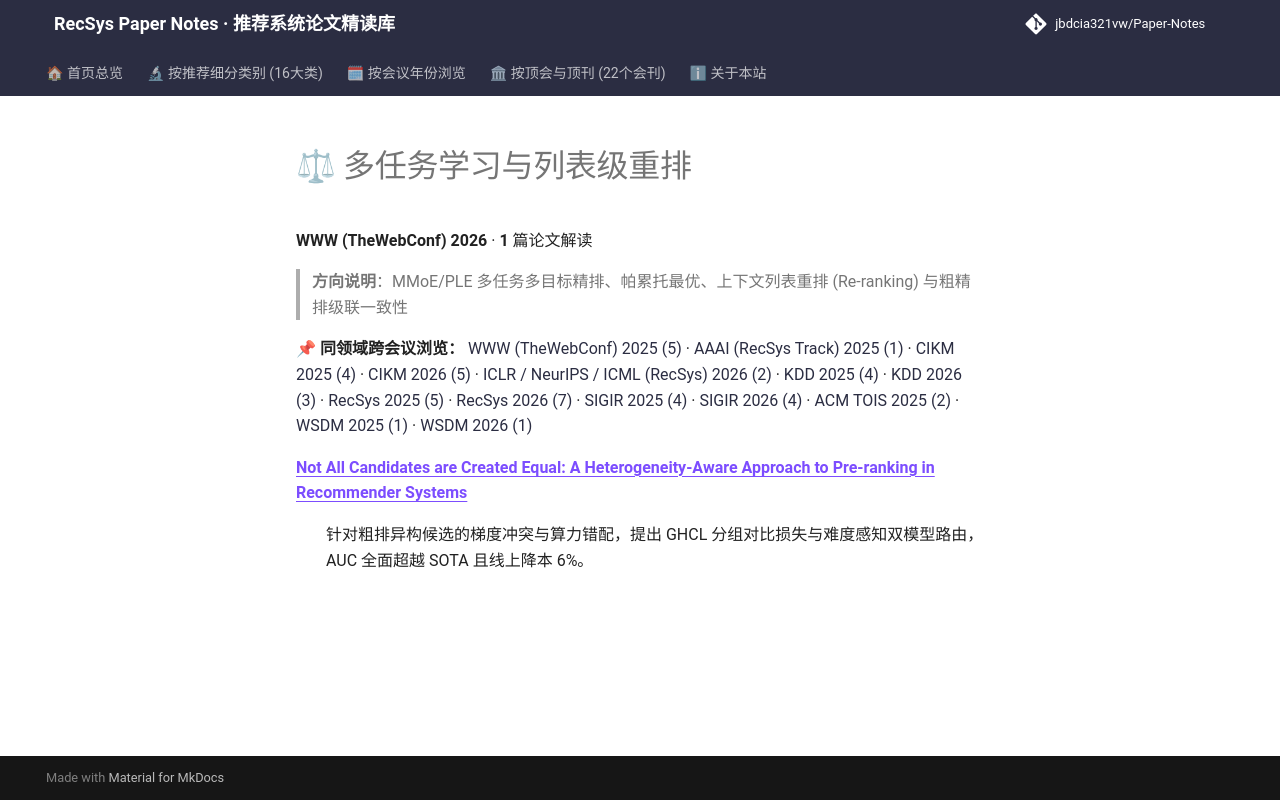

repository: jbdcia321vw/Paper-Notes · page: venues/WWW/2026/multi_task_reranking/index.html · generator: mkdocs

# ⚖ 多任务学习与列表级重排

**WWW (TheWebConf) 2026** · **1** 篇论文解读

> **方向说明**：MMoE/PLE 多任务多目标精排、帕累托最优、上下文列表重排 (Re-ranking) 与粗精排级联一致性

📌 **同领域跨会议浏览：** [WWW (TheWebConf) 2025 (5)](../../2025/multi_task_reranking/) · [AAAI (RecSys Track) 2025 (1)](../../../AAAI/2025/multi_task_reranking/) · [CIKM 2025 (4)](../../../CIKM/2025/multi_task_reranking/) · [CIKM 2026 (5)](../../../CIKM/2026/multi_task_reranking/) · [ICLR / NeurIPS / ICML (RecSys) 2026 (2)](../../../ICLR_NeurIPS_ICML/2026/multi_task_reranking/) · [KDD 2025 (4)](../../../KDD/2025/multi_task_reranking/) · [KDD 2026 (3)](../../../KDD/2026/multi_task_reranking/) · [RecSys 2025 (5)](../../../RecSys/2025/multi_task_reranking/) · [RecSys 2026 (7)](../../../RecSys/2026/multi_task_reranking/) · [SIGIR 2025 (4)](../../../SIGIR/2025/multi_task_reranking/) · [SIGIR 2026 (4)](../../../SIGIR/2026/multi_task_reranking/) · [ACM TOIS 2025 (2)](../../../TOIS/2025/multi_task_reranking/) · [WSDM 2025 (1)](../../../WSDM/2025/multi_task_reranking/) · [WSDM 2026 (1)](../../../WSDM/2026/multi_task_reranking/)

<dl>
<dt><strong><a href="not_all_candidates_are_created_equal_a_heterogeneity_aware_approach_to_pre_/">Not All Candidates are Created Equal: A Heterogeneity-Aware Approach to Pre-ranking in Recommender Systems</a></strong></dt>
<dd>
<p>针对粗排异构候选的梯度冲突与算力错配，提出 GHCL 分组对比损失与难度感知双模型路由，AUC 全面超越 SOTA 且线上降本 6%。</p>
</dd>
</dl>
